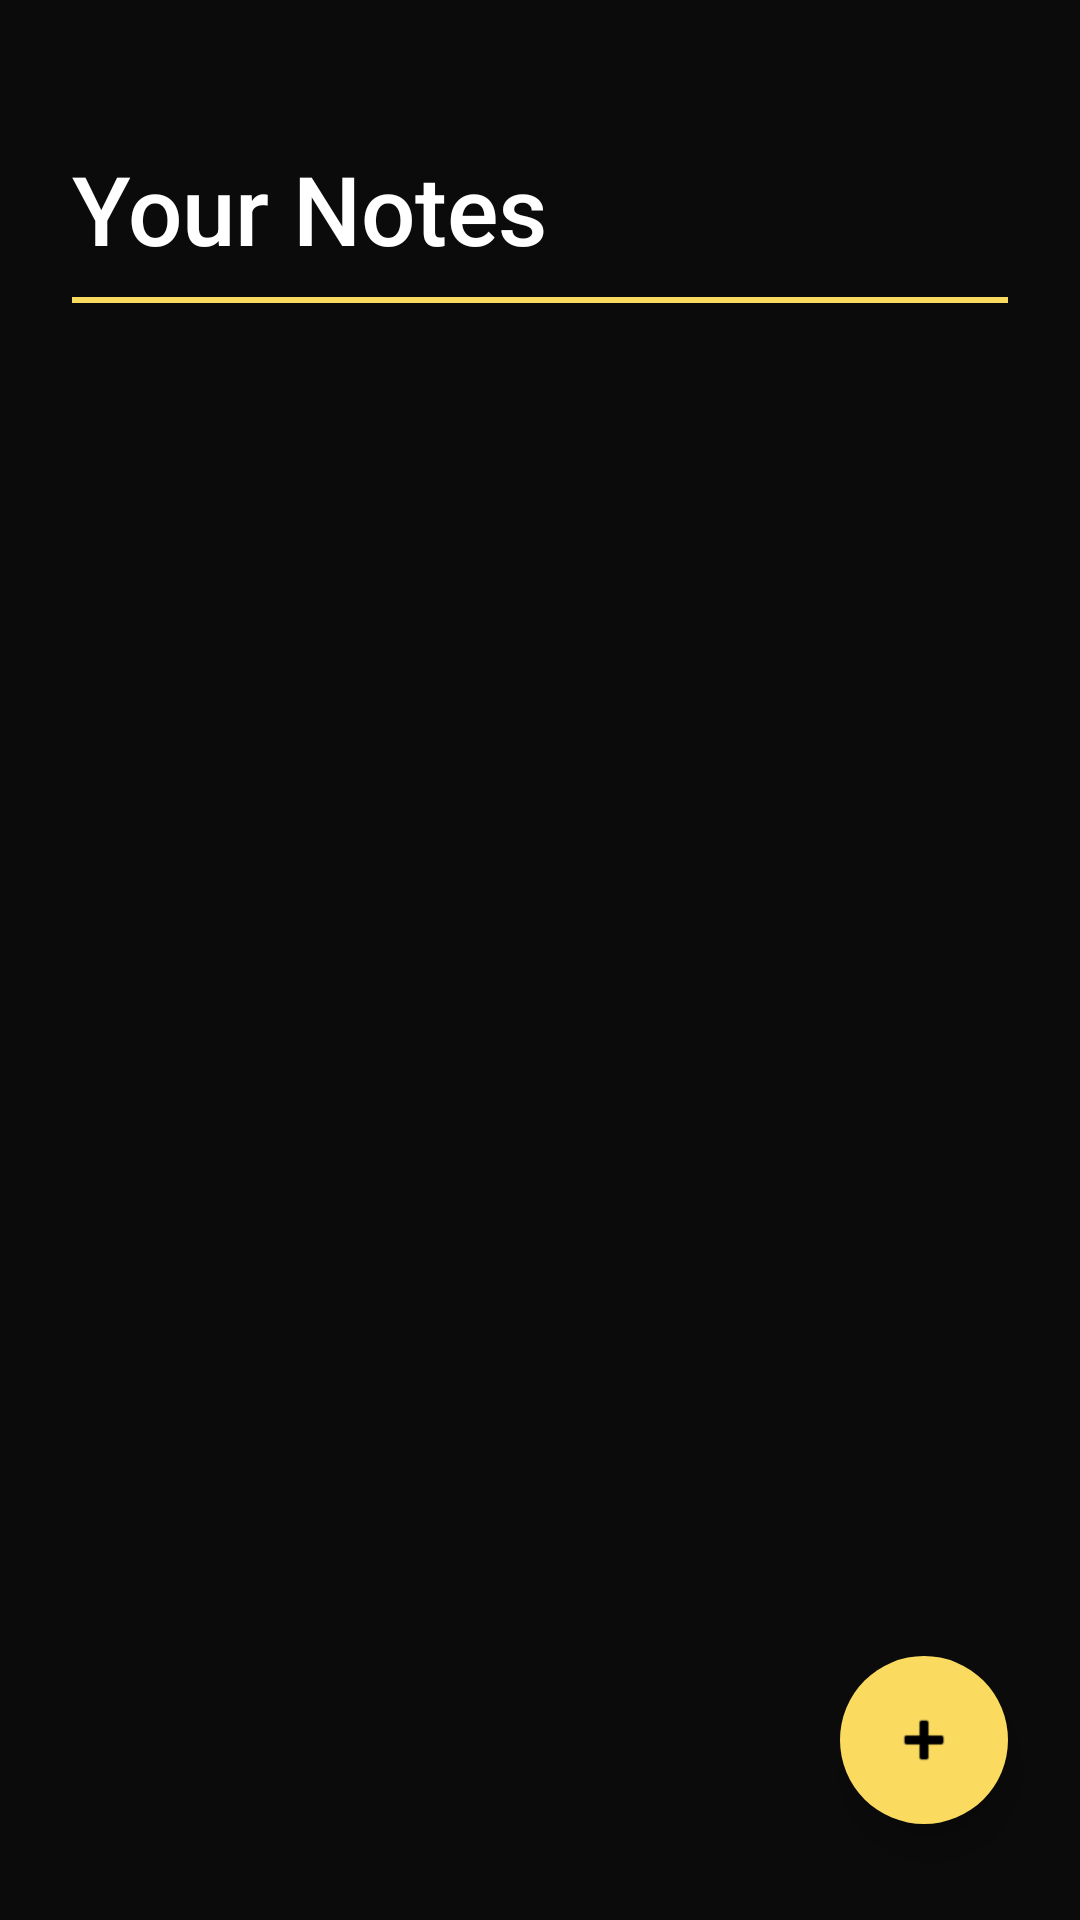

The Android layout XML behind this screen, and the referenced resources:
<!-- AndroidManifest.xml: application theme Theme.SmartNotesApp -->
<!-- res/layout/activity_main.xml -->
<?xml version="1.0" encoding="utf-8"?>
<androidx.constraintlayout.widget.ConstraintLayout xmlns:android="http://schemas.android.com/apk/res/android"
    xmlns:app="http://schemas.android.com/apk/res-auto"
    xmlns:tools="http://schemas.android.com/tools"
    android:layout_width="match_parent"
    android:layout_height="match_parent"
    android:background="@color/colorBackground"
    tools:context=".activities.MainActivity">

    <TextView
        android:id="@+id/tvTitle"
        android:layout_width="0dp"
        android:layout_height="wrap_content"
        android:layout_marginStart="24dp"
        android:layout_marginTop="48dp"
        android:layout_marginEnd="24dp"
        android:fontFamily="sans-serif-medium"
        android:text="Your Notes"
        android:textColor="@color/textColorPrimary"
        android:textSize="32sp"
        app:layout_constraintEnd_toEndOf="parent"
        app:layout_constraintStart_toStartOf="parent"
        app:layout_constraintTop_toTopOf="parent" />

    <View
        android:id="@+id/divider"
        android:layout_width="0dp"
        android:layout_height="2dp"
        android:layout_marginStart="24dp"
        android:layout_marginEnd="24dp"
        android:layout_marginTop="8dp"
        android:background="@color/colorAccent"
        app:layout_constraintStart_toStartOf="parent"
        app:layout_constraintEnd_toEndOf="parent"
        app:layout_constraintTop_toBottomOf="@id/tvTitle" />

    <androidx.recyclerview.widget.RecyclerView
        android:id="@+id/recyclerView"
        android:layout_width="0dp"
        android:layout_height="0dp"
        android:layout_marginTop="16dp"
        android:clipToPadding="false"
        android:paddingHorizontal="16dp"
        android:paddingBottom="100dp"
        app:layout_constraintBottom_toBottomOf="parent"
        app:layout_constraintEnd_toEndOf="parent"
        app:layout_constraintStart_toStartOf="parent"
        app:layout_constraintTop_toBottomOf="@id/divider" />

    <TextView
        android:id="@+id/tvEmpty"
        android:layout_width="wrap_content"
        android:layout_height="wrap_content"
        android:text="@string/no_notes"
        android:textColor="@color/textColorSecondary"
        android:textSize="18sp"
        android:visibility="gone"
        app:layout_constraintBottom_toBottomOf="parent"
        app:layout_constraintEnd_toEndOf="parent"
        app:layout_constraintStart_toStartOf="parent"
        app:layout_constraintTop_toTopOf="parent" />

    <ProgressBar
        android:id="@+id/progressBar"
        android:layout_width="wrap_content"
        android:layout_height="wrap_content"
        android:visibility="gone"
        app:layout_constraintBottom_toBottomOf="parent"
        app:layout_constraintEnd_toEndOf="parent"
        app:layout_constraintStart_toStartOf="parent"
        app:layout_constraintTop_toTopOf="parent" />

    
    <com.google.android.material.floatingactionbutton.FloatingActionButton
        android:id="@+id/btnNavAdd"
        android:layout_width="wrap_content"
        android:layout_height="wrap_content"
        android:layout_marginEnd="24dp"
        android:layout_marginBottom="32dp"
        android:backgroundTint="@color/colorAccent"
        android:src="@android:drawable/ic_input_add"
        app:borderWidth="0dp"
        app:tint="@color/black"
        app:elevation="8dp"
        app:layout_constraintBottom_toBottomOf="parent"
        app:layout_constraintEnd_toEndOf="parent" />

</androidx.constraintlayout.widget.ConstraintLayout>
<!-- resources referenced by this layout -->
<resources>
  <color name="black">#000000</color>
  <color name="colorAccent">#FADB5F</color>
  <color name="colorBackground">#0B0B0B</color>
  <color name="textColorPrimary">#FFFFFF</color>
  <color name="textColorSecondary">#A0A0A0</color>
  <string name="no_notes">No notes found</string>
  <style name="Theme.SmartNotesApp" parent="Base.Theme.SmartNotesApp" />
  <style name="Base.Theme.SmartNotesApp" parent="Theme.MaterialComponents.DayNight.NoActionBar">
          <item name="colorPrimary">@color/colorPrimary</item>
          <item name="colorPrimaryVariant">@color/colorPrimaryVariant</item>
          <item name="colorOnPrimary">@color/colorOnPrimary</item>
          <item name="colorAccent">@color/colorAccent</item>
          <item name="colorSecondary">@color/colorAccent</item>
          
          <item name="android:windowBackground">@color/colorBackground</item>
          <item name="android:textColorPrimary">@color/textColorPrimary</item>
          <item name="android:textColorSecondary">@color/textColorSecondary</item>
          <item name="android:statusBarColor">@color/colorBackground</item>
          <item name="android:windowLightStatusBar">false</item>
      </style>
  <color name="colorPrimary">#FADB5F</color>
  <color name="colorPrimaryVariant">#D4B645</color>
  <color name="colorOnPrimary">#000000</color>
</resources>
